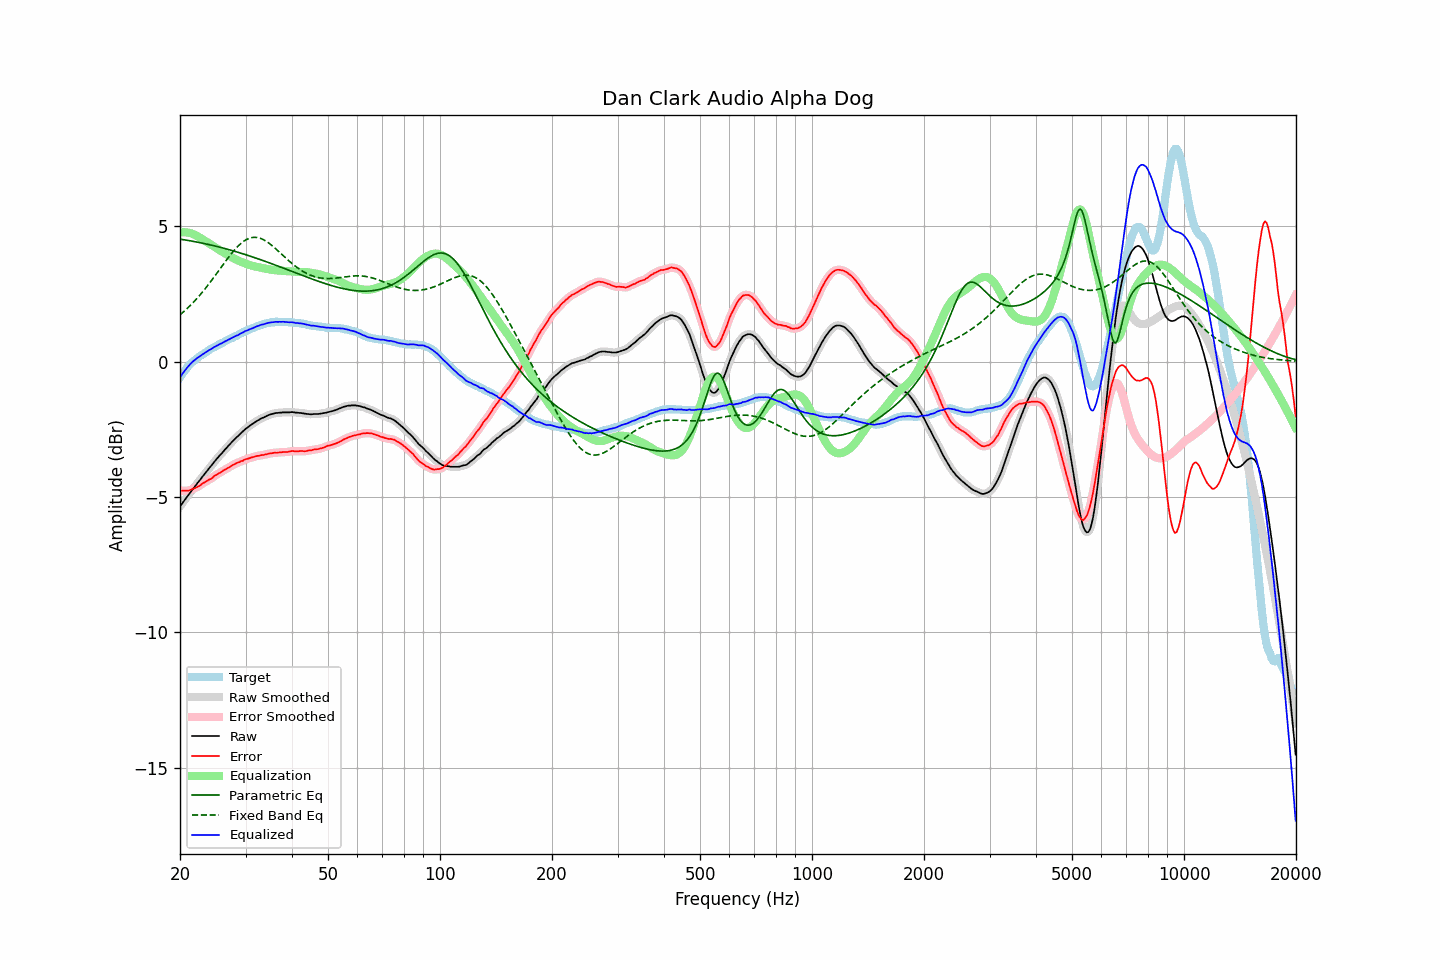

The table this chart was drawn from, first rows:
frequency, raw, error, smoothed, error_smoothed, equalization, parametric_eq, fixed_band_eq, equalized_raw, equalized_smoothed, target
20.00, -5.35, -4.76, -5.35, -4.76, 4.76, 4.52, 1.72, -0.58, -0.58, -0.59
20.20, -5.27, -4.77, -5.27, -4.77, 4.77, 4.51, 1.77, -0.50, -0.50, -0.50
20.40, -5.19, -4.77, -5.19, -4.77, 4.77, 4.50, 1.82, -0.41, -0.41, -0.41
20.61, -5.11, -4.76, -5.11, -4.77, 4.77, 4.49, 1.88, -0.34, -0.33, -0.35
20.81, -5.03, -4.77, -5.03, -4.77, 4.77, 4.48, 1.93, -0.26, -0.26, -0.25
21.02, -4.95, -4.77, -4.95, -4.77, 4.76, 4.47, 1.99, -0.19, -0.19, -0.18
21.23, -4.87, -4.75, -4.87, -4.75, 4.75, 4.46, 2.05, -0.12, -0.12, -0.12
21.44, -4.79, -4.73, -4.79, -4.73, 4.73, 4.45, 2.10, -0.06, -0.06, -0.05
21.66, -4.71, -4.70, -4.71, -4.71, 4.71, 4.44, 2.17, 0.00, -0.00, -0.01
21.87, -4.64, -4.68, -4.63, -4.68, 4.68, 4.43, 2.23, 0.05, 0.05, 0.05
22.09, -4.56, -4.65, -4.56, -4.65, 4.65, 4.42, 2.29, 0.10, 0.10, 0.10
22.31, -4.48, -4.62, -4.48, -4.63, 4.62, 4.41, 2.36, 0.14, 0.14, 0.15
22.54, -4.41, -4.59, -4.40, -4.59, 4.59, 4.39, 2.43, 0.18, 0.18, 0.18
22.76, -4.33, -4.55, -4.33, -4.55, 4.55, 4.38, 2.50, 0.22, 0.22, 0.23
22.99, -4.25, -4.50, -4.25, -4.51, 4.51, 4.37, 2.57, 0.27, 0.26, 0.25
23.22, -4.18, -4.47, -4.18, -4.47, 4.48, 4.36, 2.64, 0.30, 0.30, 0.29
23.45, -4.10, -4.43, -4.10, -4.43, 4.44, 4.34, 2.71, 0.34, 0.34, 0.34
23.69, -4.03, -4.40, -4.03, -4.40, 4.40, 4.33, 2.79, 0.37, 0.38, 0.37
23.92, -3.95, -4.36, -3.95, -4.37, 4.37, 4.32, 2.87, 0.42, 0.41, 0.42
24.16, -3.88, -4.34, -3.88, -4.34, 4.33, 4.30, 2.94, 0.45, 0.45, 0.47
24.40, -3.81, -4.30, -3.80, -4.29, 4.29, 4.29, 3.02, 0.48, 0.49, 0.50
24.65, -3.73, -4.24, -3.73, -4.25, 4.25, 4.28, 3.10, 0.52, 0.52, 0.51
24.89, -3.66, -4.20, -3.66, -4.21, 4.21, 4.26, 3.18, 0.56, 0.56, 0.55
25.14, -3.59, -4.17, -3.59, -4.17, 4.17, 4.25, 3.27, 0.59, 0.59, 0.59
25.39, -3.52, -4.13, -3.52, -4.14, 4.14, 4.23, 3.35, 0.62, 0.62, 0.62
25.65, -3.45, -4.10, -3.45, -4.10, 4.10, 4.22, 3.43, 0.65, 0.65, 0.65
25.91, -3.39, -4.06, -3.38, -4.06, 4.06, 4.20, 3.51, 0.67, 0.68, 0.67
26.16, -3.32, -4.02, -3.32, -4.03, 4.03, 4.19, 3.59, 0.71, 0.71, 0.71
26.43, -3.25, -3.99, -3.25, -3.99, 3.99, 4.17, 3.68, 0.74, 0.74, 0.74
26.69, -3.19, -3.96, -3.19, -3.96, 3.96, 4.15, 3.76, 0.77, 0.77, 0.77
26.96, -3.12, -3.92, -3.12, -3.93, 3.92, 4.14, 3.83, 0.80, 0.80, 0.80
27.23, -3.06, -3.89, -3.06, -3.89, 3.89, 4.12, 3.91, 0.83, 0.83, 0.83
27.50, -2.99, -3.85, -2.99, -3.85, 3.85, 4.10, 3.99, 0.87, 0.86, 0.86
27.77, -2.93, -3.81, -2.93, -3.82, 3.82, 4.09, 4.06, 0.89, 0.89, 0.89
28.05, -2.87, -3.79, -2.87, -3.79, 3.79, 4.07, 4.13, 0.92, 0.92, 0.92
28.33, -2.81, -3.75, -2.81, -3.76, 3.76, 4.05, 4.19, 0.95, 0.95, 0.95
28.62, -2.76, -3.73, -2.75, -3.73, 3.73, 4.03, 4.25, 0.97, 0.98, 0.97
28.90, -2.70, -3.71, -2.70, -3.71, 3.71, 4.02, 4.31, 1.01, 1.01, 1.01
29.19, -2.64, -3.67, -2.64, -3.69, 3.68, 4.00, 4.36, 1.04, 1.04, 1.03
29.48, -2.59, -3.67, -2.58, -3.66, 3.66, 3.98, 4.41, 1.07, 1.07, 1.08
29.78, -2.53, -3.62, -2.53, -3.63, 3.63, 3.96, 4.46, 1.10, 1.10, 1.09
30.08, -2.48, -3.60, -2.48, -3.61, 3.61, 3.94, 4.49, 1.13, 1.13, 1.12
30.38, -2.44, -3.59, -2.43, -3.59, 3.59, 3.92, 4.52, 1.15, 1.16, 1.15
30.68, -2.39, -3.57, -2.39, -3.57, 3.57, 3.90, 4.55, 1.18, 1.18, 1.18
30.99, -2.35, -3.55, -2.35, -3.55, 3.55, 3.88, 4.57, 1.20, 1.20, 1.20
31.30, -2.31, -3.53, -2.31, -3.54, 3.53, 3.86, 4.58, 1.23, 1.23, 1.22
31.61, -2.27, -3.52, -2.27, -3.52, 3.52, 3.84, 4.58, 1.25, 1.25, 1.25
31.93, -2.23, -3.50, -2.23, -3.50, 3.51, 3.82, 4.58, 1.28, 1.28, 1.27
32.24, -2.19, -3.48, -2.19, -3.49, 3.49, 3.80, 4.58, 1.30, 1.30, 1.30
32.57, -2.16, -3.48, -2.15, -3.48, 3.48, 3.78, 4.57, 1.32, 1.33, 1.32
32.89, -2.12, -3.46, -2.12, -3.47, 3.47, 3.76, 4.55, 1.35, 1.35, 1.34
33.22, -2.09, -3.45, -2.09, -3.46, 3.45, 3.74, 4.52, 1.37, 1.36, 1.36
33.55, -2.07, -3.45, -2.06, -3.45, 3.44, 3.72, 4.50, 1.37, 1.38, 1.38
33.89, -2.04, -3.43, -2.04, -3.44, 3.43, 3.70, 4.46, 1.39, 1.39, 1.39
34.23, -2.01, -3.42, -2.01, -3.42, 3.42, 3.68, 4.43, 1.41, 1.41, 1.41
34.57, -1.98, -3.40, -1.98, -3.41, 3.41, 3.66, 4.39, 1.43, 1.43, 1.42
34.92, -1.96, -3.39, -1.96, -3.40, 3.40, 3.63, 4.34, 1.44, 1.44, 1.43
35.27, -1.94, -3.39, -1.94, -3.38, 3.39, 3.61, 4.29, 1.45, 1.45, 1.45
35.62, -1.93, -3.37, -1.92, -3.38, 3.38, 3.59, 4.24, 1.45, 1.46, 1.44
35.97, -1.91, -3.36, -1.91, -3.37, 3.37, 3.57, 4.19, 1.46, 1.46, 1.46
... 635 more rows
